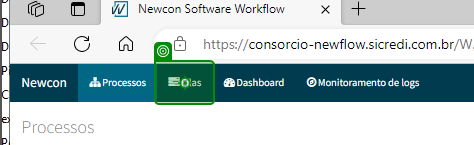
Workflow: SearchProcessoFila

Step 1 [try]: click on the link 'Filas' in window 'Newcon Software Workflow' (msedge.exe)

Step 2 [catch]: Use Browser Edge: https://cookieprovider.sicredi.com.br/siteminderagent/forms/login.fcc?TYPE=3355443 in window 'https://cookieprovider.sicredi.com.br/*' (msedge.exe) (no picture)

Step 3 [catch]: click on the text box in window 'https://cookieprovider.sicredi.com.br/*' (msedge.exe) (no picture)

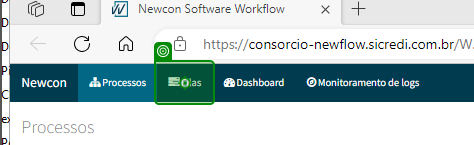
Step 4 [catch]: click on the link '*Fila*' in window 'Newcon Software Workflow' (msedge.exe)
